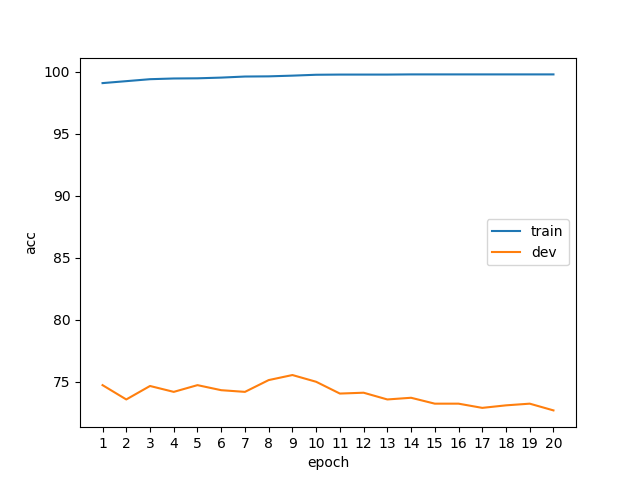

The file beside this chart, header and first rows:
epoch, phase, acc
1, train, 99.1
1, dev, 74.73
2, train, 99.25
2, dev, 73.57
3, train, 99.41
3, dev, 74.66
4, train, 99.47
4, dev, 74.18
5, train, 99.48
5, dev, 74.73
6, train, 99.54
6, dev, 74.32
7, train, 99.63
7, dev, 74.18
8, train, 99.64
8, dev, 75.14
9, train, 99.7
9, dev, 75.54
10, train, 99.77
10, dev, 75
11, train, 99.78
11, dev, 74.05
12, train, 99.78
12, dev, 74.12
13, train, 99.78
13, dev, 73.57
14, train, 99.8
14, dev, 73.71
15, train, 99.8
15, dev, 73.23
16, train, 99.8
16, dev, 73.23
17, train, 99.8
17, dev, 72.89
18, train, 99.8
18, dev, 73.1
19, train, 99.8
19, dev, 73.23
20, train, 99.8
20, dev, 72.69
